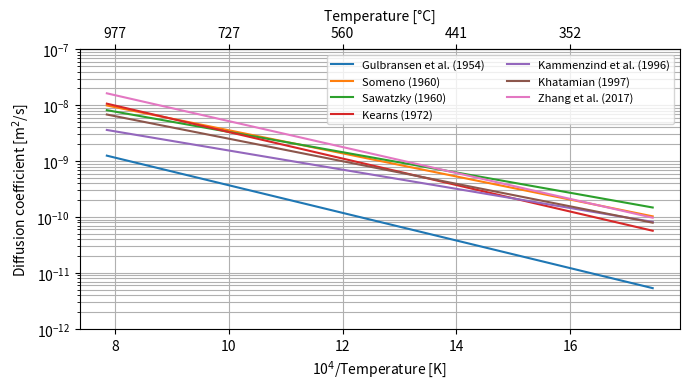

Reproduce this figure in Python.
import matplotlib.pyplot as plt
import numpy as np

'''A script to plot the different diffusion coefficients of Hydrogen in Zr
found in the literature.

References:
    
    [1] E.A. Gulbransen, K.F. Andrew, J. Electrochem. Soc. 101 (1954) 560–566.
    [2] M. Someno, Nippon Kinzoku Gakkaishi 24 (1960).
    [3] A. Sawatzky, J. Nucl. Mater. 2 (1960) 321–328.
    [5] J.J. Kearns, J. Nucl. Mater. 43 (1972) 330–338.
    [6] B. Kammenzind, D.G. Franklin, H.R. Peters, and W.J. Duffin, ASTM 
    Special Technical Publication 1295 (1996) 338–369.
    [7] D. Khatamian, J. Alloys Compd. 253–254 (1997) 471–474.
    [8] Y. Zhang, C. Jiang, X. Bai, Nature Sci. Rep. 7 (2017) 41033.
    
    '''

database = {'Gulbransen et al. (1954)': {'Reference': '[1]',
                                         'Material': 'Zirconium',
                                         'Isotope': 'Hydrogen',
                                         'D0': 1.09e-7,
                                         'Ed': 0.49},
            'Someno (1960)': {'Reference': '[2]',
                              'Material': 'Zirconium',
                              'Isotope': 'Hydrogen',
                              'D0': 4.15e-7,
                              'Ed': 0.41},
            'Sawatzky (1960)': {'Reference': '[3]',
                                'Material': 'Zircaloy-2',
                                'Isotope': 'Hydrogen',
                                'D0': 2.17e-7,
                                'Ed': 0.36},
            'Kearns (1972)': {'Reference': '[4]',
                              'Material': 'Zirconium/Zircaloy-2/Zircaloy-4',
                              'Isotope': 'Hydrogen',
                              'D0': 7.73e-7,
                              'Ed': 0.47},
            'Kammenzind et al. (1996)': {'Reference': '[5]',
                                         'Material': 'Zircaloy-4',
                                         'Isotope': 'Hydrogen',
                                         'D0': 0.8e-7,
                                         'Ed': 0.34},
            'Khatamian (1997)': {'Reference': '[6]',
                                 'Material': 'Zr-2.5%Nb',
                                 'Isotope': 'Deuterium',
                                 'D0': 2.61e-7,
                                 'Ed': 0.40},
            'Zhang et al. (2017)': {'Reference': '[7]',
                                    'Material': 'Zirconium',
                                    'Isotope': 'Hydrogen',
                                    'D0': 1.08e-6,
                                    'Ed': 0.46}
        }

k_B = 8.617333262e-5 # Boltzmann constant [eV K-1]

temperature = np.array([300, 1000]) + 273 # Temperature [K]

fig, ax = plt.subplots(figsize=(7,4))

fig.canvas.manager.set_window_title('Diffusion coefficient according to different authors')

for author, data in database.items():
    D = data['D0'] * np.exp(-data['Ed']/(k_B*temperature))
    ax.semilogy(10**4/temperature, D, label=author)
    
ax.legend(ncols=2, prop={'size': 8})

ax.set_xlabel('10$^4$/Temperature [K]')
ax.set_ylabel('Diffusion coefficient [m$^2$/s]')

sec_ax = ax.secondary_xaxis('top', functions=(lambda x: 1/(10**4/x), lambda x: 1/(10**4/x)))
sec_ax.set_xlabel('Temperature [°C]')
sec_ax.set_xticklabels(np.rint(10**4/ax.get_xticks() - 273).astype(int))

ax.set_ylim([1e-12, 1e-7])
ax.grid(which='both')

fig.tight_layout()

plt.savefig('diffusion_coefficients.png', bbox_inches='tight')

plt.show()
